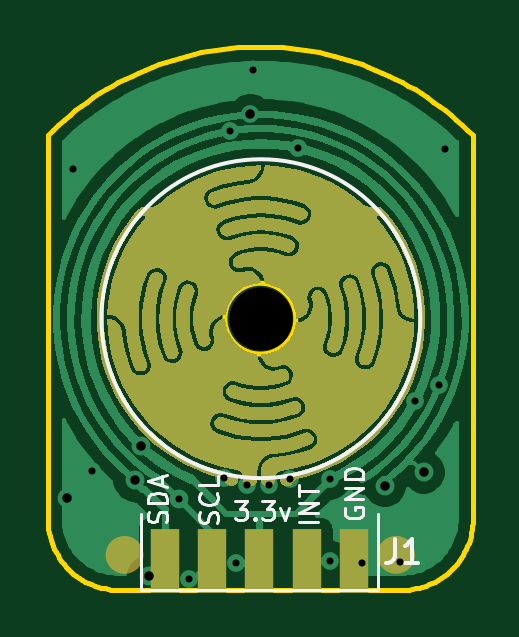
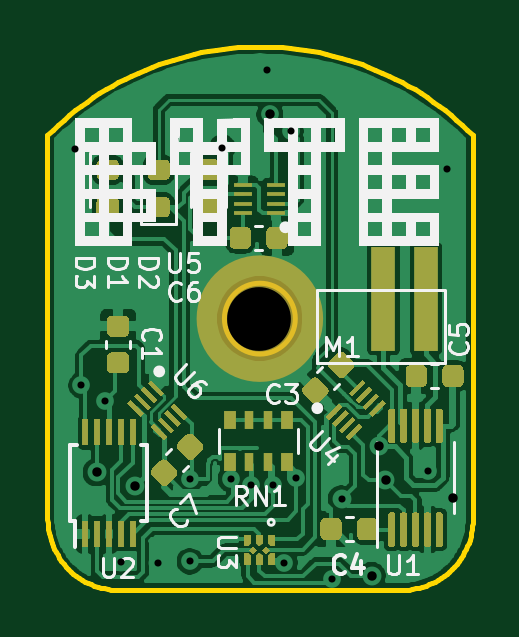
Circuit board: 11 layer files. Board 18.0 x 23.0 mm.
- bottom_copper: BYTE_Magnetic-B_Cu.gbr (112991 bytes)
- bottom_mask: BYTE_Magnetic-B_Mask.gbr (16650 bytes)
- paste: BYTE_Magnetic-B_Paste.gbr (16255 bytes)
- bottom_silk: BYTE_Magnetic-B_SilkS.gbr (29047 bytes)
- outline: BYTE_Magnetic-Edge_Cuts.gbr (7386 bytes)
- top_copper: BYTE_Magnetic-F_Cu.gbr (63996 bytes)
- top_mask: BYTE_Magnetic-F_Mask.gbr (30009 bytes)
- paste: BYTE_Magnetic-F_Paste.gbr (646 bytes)
- top_silk: BYTE_Magnetic-F_SilkS.gbr (5265 bytes)
- drill: BYTE_Magnetic-NPTH.drl (300 bytes)
- drill: BYTE_Magnetic-PTH.drl (705 bytes)

=== bottom_copper: BYTE_Magnetic-B_Cu.gbr (112991 bytes, source omitted) ===
=== bottom_mask: BYTE_Magnetic-B_Mask.gbr (16650 bytes, source omitted) ===
=== paste: BYTE_Magnetic-B_Paste.gbr (16255 bytes, source omitted) ===
=== bottom_silk: BYTE_Magnetic-B_SilkS.gbr (29047 bytes, source omitted) ===
=== outline: BYTE_Magnetic-Edge_Cuts.gbr (7386 bytes, source omitted) ===
=== top_copper: BYTE_Magnetic-F_Cu.gbr (63996 bytes, source omitted) ===
=== top_mask: BYTE_Magnetic-F_Mask.gbr (30009 bytes, source omitted) ===
=== paste: BYTE_Magnetic-F_Paste.gbr ===
%TF.GenerationSoftware,KiCad,Pcbnew,(5.1.10)-1*%
%TF.CreationDate,2021-10-06T18:30:59-05:00*%
%TF.ProjectId,BYTE_Magnetic,42595445-5f4d-4616-976e-657469632e6b,rev?*%
%TF.SameCoordinates,Original*%
%TF.FileFunction,Paste,Top*%
%TF.FilePolarity,Positive*%
%FSLAX46Y46*%
G04 Gerber Fmt 4.6, Leading zero omitted, Abs format (unit mm)*
G04 Created by KiCad (PCBNEW (5.1.10)-1) date 2021-10-06 18:30:59*
%MOMM*%
%LPD*%
G01*
G04 APERTURE LIST*
%ADD10R,1.200000X2.700000*%
G04 APERTURE END LIST*
D10*
%TO.C,J1*%
X185950000Y-121940000D03*
X183950000Y-121940000D03*
X181950000Y-121940000D03*
X179950000Y-121940000D03*
X177950000Y-121940000D03*
%TD*%
M02*

=== top_silk: BYTE_Magnetic-F_SilkS.gbr ===
%TF.GenerationSoftware,KiCad,Pcbnew,(5.1.10)-1*%
%TF.CreationDate,2021-10-06T18:30:59-05:00*%
%TF.ProjectId,BYTE_Magnetic,42595445-5f4d-4616-976e-657469632e6b,rev?*%
%TF.SameCoordinates,Original*%
%TF.FileFunction,Legend,Top*%
%TF.FilePolarity,Positive*%
%FSLAX46Y46*%
G04 Gerber Fmt 4.6, Leading zero omitted, Abs format (unit mm)*
G04 Created by KiCad (PCBNEW (5.1.10)-1) date 2021-10-06 18:30:59*
%MOMM*%
%LPD*%
G01*
G04 APERTURE LIST*
%ADD10C,0.120000*%
%ADD11C,0.160000*%
%ADD12C,0.150000*%
G04 APERTURE END LIST*
D10*
X178013809Y-120291428D02*
X178051904Y-120177142D01*
X178051904Y-119986666D01*
X178013809Y-119910476D01*
X177975714Y-119872380D01*
X177899523Y-119834285D01*
X177823333Y-119834285D01*
X177747142Y-119872380D01*
X177709047Y-119910476D01*
X177670952Y-119986666D01*
X177632857Y-120139047D01*
X177594761Y-120215238D01*
X177556666Y-120253333D01*
X177480476Y-120291428D01*
X177404285Y-120291428D01*
X177328095Y-120253333D01*
X177290000Y-120215238D01*
X177251904Y-120139047D01*
X177251904Y-119948571D01*
X177290000Y-119834285D01*
X178051904Y-119491428D02*
X177251904Y-119491428D01*
X177251904Y-119300952D01*
X177290000Y-119186666D01*
X177366190Y-119110476D01*
X177442380Y-119072380D01*
X177594761Y-119034285D01*
X177709047Y-119034285D01*
X177861428Y-119072380D01*
X177937619Y-119110476D01*
X178013809Y-119186666D01*
X178051904Y-119300952D01*
X178051904Y-119491428D01*
X177823333Y-118729523D02*
X177823333Y-118348571D01*
X178051904Y-118805714D02*
X177251904Y-118539047D01*
X178051904Y-118272380D01*
X180917142Y-119401904D02*
X181412380Y-119401904D01*
X181145714Y-119706666D01*
X181260000Y-119706666D01*
X181336190Y-119744761D01*
X181374285Y-119782857D01*
X181412380Y-119859047D01*
X181412380Y-120049523D01*
X181374285Y-120125714D01*
X181336190Y-120163809D01*
X181260000Y-120201904D01*
X181031428Y-120201904D01*
X180955238Y-120163809D01*
X180917142Y-120125714D01*
X181755238Y-120125714D02*
X181793333Y-120163809D01*
X181755238Y-120201904D01*
X181717142Y-120163809D01*
X181755238Y-120125714D01*
X181755238Y-120201904D01*
X182060000Y-119401904D02*
X182555238Y-119401904D01*
X182288571Y-119706666D01*
X182402857Y-119706666D01*
X182479047Y-119744761D01*
X182517142Y-119782857D01*
X182555238Y-119859047D01*
X182555238Y-120049523D01*
X182517142Y-120125714D01*
X182479047Y-120163809D01*
X182402857Y-120201904D01*
X182174285Y-120201904D01*
X182098095Y-120163809D01*
X182060000Y-120125714D01*
X182821904Y-119668571D02*
X183012380Y-120201904D01*
X183202857Y-119668571D01*
X184421904Y-120293809D02*
X183621904Y-120293809D01*
X184421904Y-119912857D02*
X183621904Y-119912857D01*
X184421904Y-119455714D01*
X183621904Y-119455714D01*
X183621904Y-119189047D02*
X183621904Y-118731904D01*
X184421904Y-118960476D02*
X183621904Y-118960476D01*
X180173809Y-120322380D02*
X180211904Y-120208095D01*
X180211904Y-120017619D01*
X180173809Y-119941428D01*
X180135714Y-119903333D01*
X180059523Y-119865238D01*
X179983333Y-119865238D01*
X179907142Y-119903333D01*
X179869047Y-119941428D01*
X179830952Y-120017619D01*
X179792857Y-120170000D01*
X179754761Y-120246190D01*
X179716666Y-120284285D01*
X179640476Y-120322380D01*
X179564285Y-120322380D01*
X179488095Y-120284285D01*
X179450000Y-120246190D01*
X179411904Y-120170000D01*
X179411904Y-119979523D01*
X179450000Y-119865238D01*
X180135714Y-119065238D02*
X180173809Y-119103333D01*
X180211904Y-119217619D01*
X180211904Y-119293809D01*
X180173809Y-119408095D01*
X180097619Y-119484285D01*
X180021428Y-119522380D01*
X179869047Y-119560476D01*
X179754761Y-119560476D01*
X179602380Y-119522380D01*
X179526190Y-119484285D01*
X179450000Y-119408095D01*
X179411904Y-119293809D01*
X179411904Y-119217619D01*
X179450000Y-119103333D01*
X179488095Y-119065238D01*
X180211904Y-118341428D02*
X180211904Y-118722380D01*
X179411904Y-118722380D01*
X185590000Y-119669523D02*
X185551904Y-119745714D01*
X185551904Y-119860000D01*
X185590000Y-119974285D01*
X185666190Y-120050476D01*
X185742380Y-120088571D01*
X185894761Y-120126666D01*
X186009047Y-120126666D01*
X186161428Y-120088571D01*
X186237619Y-120050476D01*
X186313809Y-119974285D01*
X186351904Y-119860000D01*
X186351904Y-119783809D01*
X186313809Y-119669523D01*
X186275714Y-119631428D01*
X186009047Y-119631428D01*
X186009047Y-119783809D01*
X186351904Y-119288571D02*
X185551904Y-119288571D01*
X186351904Y-118831428D01*
X185551904Y-118831428D01*
X186351904Y-118450476D02*
X185551904Y-118450476D01*
X185551904Y-118260000D01*
X185590000Y-118145714D01*
X185666190Y-118069523D01*
X185742380Y-118031428D01*
X185894761Y-117993333D01*
X186009047Y-117993333D01*
X186161428Y-118031428D01*
X186237619Y-118069523D01*
X186313809Y-118145714D01*
X186351904Y-118260000D01*
X186351904Y-118450476D01*
D11*
%TO.C,REF\u002A\u002A*%
X188761320Y-111671100D02*
G75*
G03*
X188761320Y-111671100I-6750000J0D01*
G01*
D10*
%TO.C,J1*%
X176950000Y-123140000D02*
X186950000Y-123140000D01*
X176950000Y-119940000D02*
X176950000Y-123140000D01*
X186950000Y-123140000D02*
X186950000Y-119940000D01*
D12*
X187676666Y-121002380D02*
X187676666Y-121716666D01*
X187629047Y-121859523D01*
X187533809Y-121954761D01*
X187390952Y-122002380D01*
X187295714Y-122002380D01*
X188676666Y-122002380D02*
X188105238Y-122002380D01*
X188390952Y-122002380D02*
X188390952Y-121002380D01*
X188295714Y-121145238D01*
X188200476Y-121240476D01*
X188105238Y-121288095D01*
%TD*%
M02*

=== drill: BYTE_Magnetic-NPTH.drl ===
M48
; DRILL file {KiCad (5.1.10)-1} date 10/06/21 18:31:01
; FORMAT={-:-/ absolute / inch / decimal}
; #@! TF.CreationDate,2021-10-06T18:31:01-05:00
; #@! TF.GenerationSoftware,Kicad,Pcbnew,(5.1.10)-1
; #@! TF.FileFunction,NonPlated,1,2,NPTH
FMAT,2
INCH
T1C0.1063
%
G90
G05
T1
X7.1658Y-4.3965
T0
M30

=== drill: BYTE_Magnetic-PTH.drl ===
M48
; DRILL file {KiCad (5.1.10)-1} date 10/06/21 18:31:01
; FORMAT={-:-/ absolute / inch / decimal}
; #@! TF.CreationDate,2021-10-06T18:31:01-05:00
; #@! TF.GenerationSoftware,Kicad,Pcbnew,(5.1.10)-1
; #@! TF.FileFunction,Plated,1,2,PTH
FMAT,2
INCH
T1C0.0118
T2C0.0157
%
G90
G05
T1
X6.8533Y-4.1476
X6.884Y-4.6502
X7.0287Y-4.6972
X7.0453Y-4.8308
X7.1039Y-4.6622
X7.1138Y-4.0843
X7.124Y-4.8035
X7.1433Y-4.6744
X7.1524Y-3.9827
X7.1799Y-4.6744
X7.2138Y-4.6638
X7.2276Y-4.1114
X7.2807Y-4.6642
X7.2815Y-4.8008
X7.335Y-4.8035
X7.3969Y-4.8024
X7.4232Y-4.5335
X7.4622Y-4.5075
X7.4724Y-4.1142
T2
X6.8433Y-4.6953
X6.9555Y-4.6661
X6.9661Y-4.6094
X6.9787Y-4.8248
X7.1484Y-4.0559
X7.3724Y-4.6748
X7.437Y-4.6528
T0
M30

